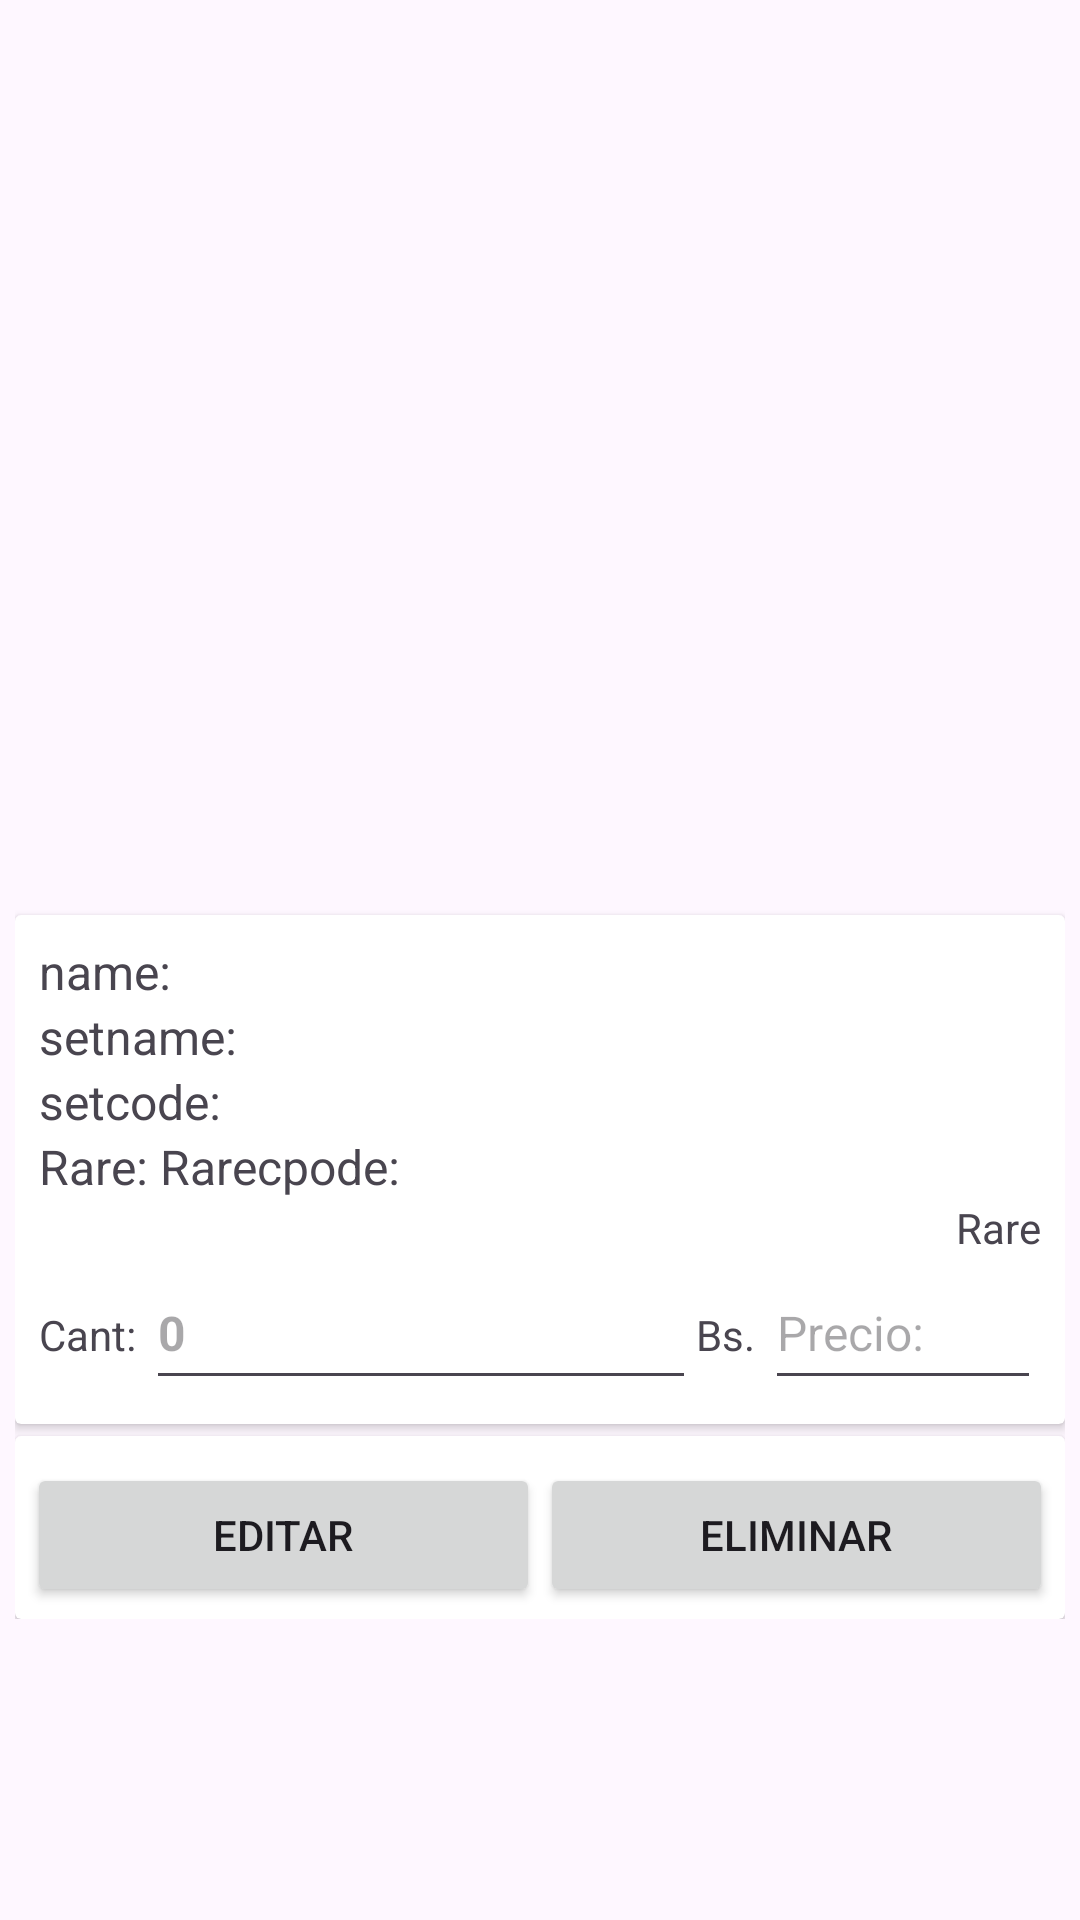

Reconstruct the res/layout file that produces this screen, plus the resources it refers to.
<!-- AndroidManifest.xml: application theme Theme.TCGBolivia -->
<!-- res/layout/fragment_detail_sell.xml -->
<?xml version="1.0" encoding="utf-8"?>
<ScrollView xmlns:android="http://schemas.android.com/apk/res/android"
    xmlns:tools="http://schemas.android.com/tools"
    android:layout_width="match_parent"
    android:layout_height="match_parent"
    android:padding="5dp"
    tools:context=".ui.view.home.DetailSellFragment">

    <LinearLayout
        android:layout_width="match_parent"
        android:layout_height="wrap_content"
        android:orientation="vertical">

        <ImageView
            android:id="@+id/imagesell"
            android:layout_width="match_parent"
            android:layout_height="300dp"
            />
        <androidx.cardview.widget.CardView
            android:layout_width="match_parent"
            android:layout_height="wrap_content">
            <LinearLayout
                android:padding="8dp"
                android:layout_width="match_parent"
                android:layout_height="wrap_content"
                android:orientation="vertical">
                <TextView
                    android:id="@+id/textName"
                    android:layout_width="wrap_content"
                    android:layout_height="wrap_content"
                    android:text="name: "
                    android:textSize="16sp"/>
                <TextView
                    android:id="@+id/textSetname"
                    android:layout_width="wrap_content"
                    android:layout_height="wrap_content"
                    android:text="setname: "
                    android:textSize="16sp"/>
                <TextView
                    android:id="@+id/textSetcode"
                    android:layout_width="wrap_content"
                    android:layout_height="wrap_content"
                    android:text="setcode: "
                    android:textSize="16sp"/>
                <LinearLayout
                    android:layout_width="match_parent"
                    android:layout_height="wrap_content"
                    android:orientation="horizontal">
                    <TextView
                        android:id="@+id/textSetrarity"
                        android:layout_width="wrap_content"
                        android:layout_height="wrap_content"
                        android:text="Rare: "
                        android:textSize="16sp"/>
                    <TextView
                        android:id="@+id/textSetraritycode"
                        android:layout_width="wrap_content"
                        android:layout_height="wrap_content"
                        android:text="Rarecpode: "
                        android:textSize="16sp"/>
                </LinearLayout>
                <TextView
                    android:layout_gravity="end"
                    android:id="@+id/textSetprice"
                    android:layout_width="wrap_content"
                    android:layout_height="wrap_content"
                    android:text="Rare"/>

                <LinearLayout
                    android:layout_width="match_parent"
                    android:layout_height="wrap_content"
                    android:orientation="horizontal">
                    <TextView
                        android:layout_width="wrap_content"
                        android:layout_height="wrap_content"
                        android:text="Cant: "/>
                    <EditText
                        android:id="@+id/textCantidad"
                        android:layout_width="0dp"
                        android:layout_height="48dp"
                        android:hint="0"
                        android:layout_weight="2"
                        android:textSize="16sp"
                        android:textStyle="bold"/>
                    <Space
                        android:layout_width="wrap_content"
                        android:layout_height="wrap_content"/>
                    <TextView
                        android:layout_width="wrap_content"
                        android:layout_height="wrap_content"
                        android:text="Bs. "/>
                    <EditText
                        android:id="@+id/textPrecio"
                        android:layout_width="0dp"
                        android:layout_height="48dp"
                        android:layout_weight="1"
                        android:hint="Precio: "
                        android:textSize="16sp"/>
                </LinearLayout>
            </LinearLayout>
        </androidx.cardview.widget.CardView>
        <Space
            android:layout_width="match_parent"
            android:layout_height="4dp"/>
        <androidx.cardview.widget.CardView
            android:layout_width="match_parent"
            android:layout_height="wrap_content">

            <LinearLayout
                android:padding="4dp"
                android:layout_width="match_parent"
                android:layout_height="wrap_content"
                android:layout_gravity="center"
                android:orientation="horizontal">
                <Button
                    android:layout_marginTop="5dp"
                    android:layout_weight="1"
                    android:layout_width="0dp"
                    android:layout_height="wrap_content"
                    android:text="Editar"
                    android:id="@+id/Editar"/>
                <Button
                    android:layout_marginTop="5dp"
                    android:layout_weight="1"
                    android:layout_width="0dp"
                    android:layout_height="wrap_content"
                    android:text="Eliminar"
                    android:id="@+id/eliminar"/>

            </LinearLayout>
        </androidx.cardview.widget.CardView>

    </LinearLayout>
</ScrollView>
<!-- resources referenced by this layout -->
<resources>
  <style name="Theme.TCGBolivia" parent="Theme.Material3.DayNight.NoActionBar">
          <item name="colorPrimary">@color/md_theme_light_primary</item>
          <item name="colorOnPrimary">@color/md_theme_light_onPrimary</item>
          <item name="colorPrimaryContainer">@color/md_theme_light_primaryContainer</item>
          <item name="colorOnPrimaryContainer">@color/md_theme_light_onPrimaryContainer</item>
          <item name="colorSecondary">@color/md_theme_light_secondary</item>
          <item name="colorOnSecondary">@color/md_theme_light_onSecondary</item>
          <item name="colorSecondaryContainer">@color/md_theme_light_secondaryContainer</item>
          <item name="colorOnSecondaryContainer">@color/md_theme_light_onSecondaryContainer</item>
          <item name="colorTertiary">@color/md_theme_light_tertiary</item>
          <item name="colorOnTertiary">@color/md_theme_light_onTertiary</item>
          <item name="colorTertiaryContainer">@color/md_theme_light_tertiaryContainer</item>
          <item name="colorOnTertiaryContainer">@color/md_theme_light_onTertiaryContainer</item>
          <item name="colorError">@color/md_theme_light_error</item>
          <item name="colorErrorContainer">@color/md_theme_light_errorContainer</item>
          <item name="colorOnError">@color/md_theme_light_onError</item>
          <item name="colorOnErrorContainer">@color/md_theme_light_onErrorContainer</item>
          <item name="android:colorBackground">@color/md_theme_light_background</item>
          <item name="colorOnBackground">@color/md_theme_light_onBackground</item>
          <item name="colorSurface">@color/md_theme_light_surface</item>
          <item name="colorOnSurface">@color/md_theme_light_onSurface</item>
          <item name="colorSurfaceVariant">@color/md_theme_light_surfaceVariant</item>
          <item name="colorOnSurfaceVariant">@color/md_theme_light_onSurfaceVariant</item>
          <item name="colorOutline">@color/md_theme_light_outline</item>
          <item name="colorOnSurfaceInverse">@color/md_theme_light_inverseOnSurface</item>
          <item name="colorSurfaceInverse">@color/md_theme_light_inverseSurface</item>
          <item name="colorPrimaryInverse">@color/md_theme_light_inversePrimary</item>
      </style>
  <color name="md_theme_light_primary">#006874</color>
  <color name="md_theme_light_onPrimary">#FFFFFF</color>
  <color name="md_theme_light_primaryContainer">#97F0FF</color>
  <color name="md_theme_light_onPrimaryContainer">#001F24</color>
  <color name="md_theme_light_secondary">#4A6267</color>
  <color name="md_theme_light_onSecondary">#FFFFFF</color>
  <color name="md_theme_light_secondaryContainer">#CDE7EC</color>
  <color name="md_theme_light_onSecondaryContainer">#051F23</color>
  <color name="md_theme_light_tertiary">#525E7D</color>
  <color name="md_theme_light_onTertiary">#FFFFFF</color>
  <color name="md_theme_light_tertiaryContainer">#DAE2FF</color>
  <color name="md_theme_light_onTertiaryContainer">#0E1B37</color>
  <color name="md_theme_light_error">#BA1A1A</color>
  <color name="md_theme_light_errorContainer">#FFDAD6</color>
  <color name="md_theme_light_onError">#FFFFFF</color>
  <color name="md_theme_light_onErrorContainer">#410002</color>
  <color name="md_theme_light_background">#FAFDFD</color>
  <color name="md_theme_light_onBackground">#191C1D</color>
  <color name="md_theme_light_surface">#FAFDFD</color>
  <color name="md_theme_light_onSurface">#191C1D</color>
  <color name="md_theme_light_surfaceVariant">#DBE4E6</color>
  <color name="md_theme_light_onSurfaceVariant">#3F484A</color>
  <color name="md_theme_light_outline">#6F797A</color>
  <color name="md_theme_light_inverseOnSurface">#EFF1F1</color>
  <color name="md_theme_light_inverseSurface">#2E3132</color>
  <color name="md_theme_light_inversePrimary">#4FD8EB</color>
</resources>
